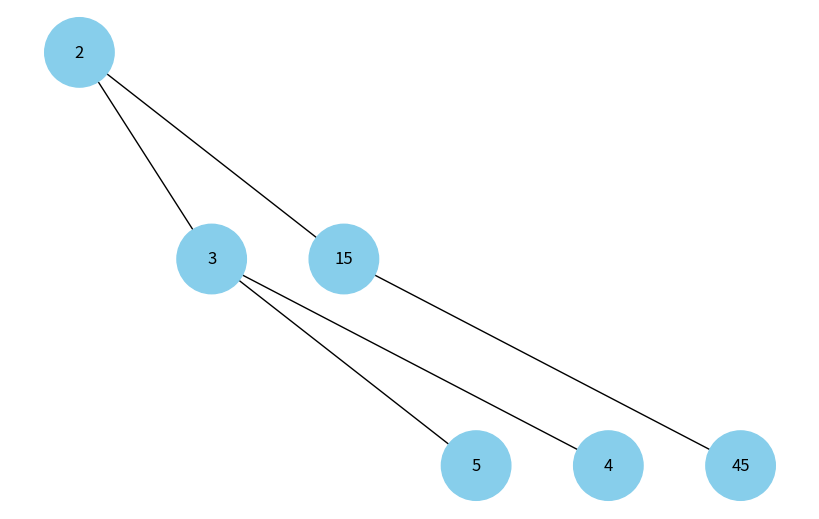

Write Python code to recreate this figure.
import uuid
import networkx as nx
import matplotlib.pyplot as plt
import math

class Node:
    def __init__(self, key, color="skyblue"):
        self.val = key
        self.color = color
        self.id = str(uuid.uuid4())

class MinHeap:
    def __init__(self):
        self.heap = []

    def parent(self, i):
        return (i - 1) // 2

    def insertKey(self, k):
        self.heap.append(Node(k))
        i = len(self.heap) - 1
        while i != 0 and self.heap[self.parent(i)].val > self.heap[i].val:
            self.heap[i], self.heap[self.parent(i)] = self.heap[self.parent(i)], self.heap[i]
            i = self.parent(i)

    def drawHeap(self):
        if not self.heap:
            return

        tree = nx.DiGraph()
        pos = {}
        levels = math.ceil(math.log(len(self.heap) + 1, 2))
        for i in range(len(self.heap)):
            pos[self.heap[i].id] = (i, -int(math.log(i + 1, 2)))
            if i != 0:  # if not root
                parent_id = self.heap[self.parent(i)].id
                tree.add_edge(parent_id, self.heap[i].id)

        for node in self.heap:
            tree.add_node(node.id, color=node.color, label=node.val)

        colors = [node[1]['color'] for node in tree.nodes(data=True)]
        labels = {node[0]: node[1]['label'] for node in tree.nodes(data=True)}

        plt.figure(figsize=(8, 5))
        nx.draw(tree, pos=pos, labels=labels, arrows=False, node_size=2500, node_color=colors, node_shape="o")
        plt.show()

heap = MinHeap()
heap.insertKey(3)
heap.insertKey(2)
heap.insertKey(15)
heap.insertKey(5)
heap.insertKey(4)
heap.insertKey(45)

heap.drawHeap()
